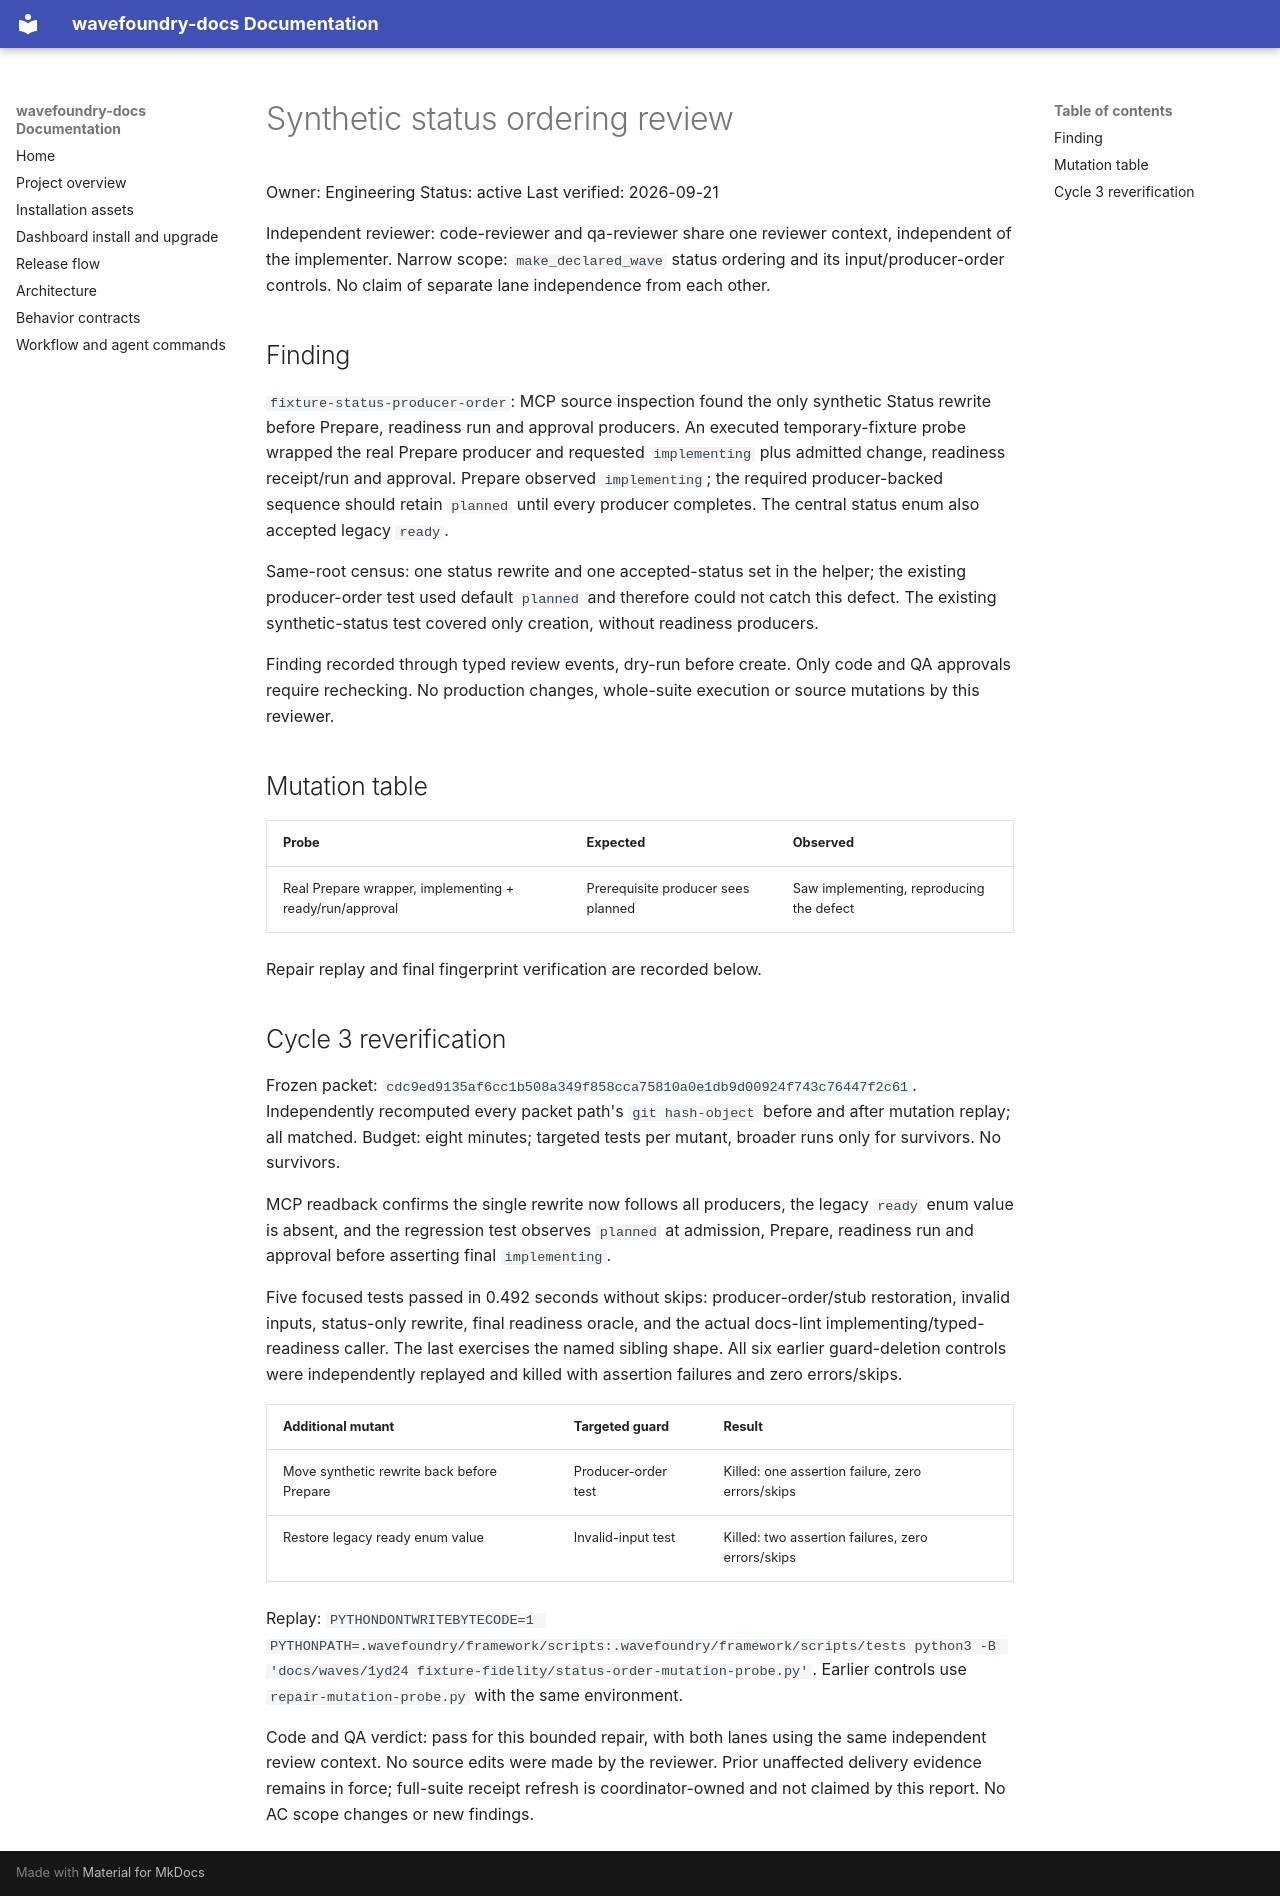

repository: coryhacking/wavefoundry · page: waves/1yd24 fixture-fidelity/status-order-review/index.html · generator: mkdocs

# Synthetic status ordering review

Owner: Engineering
Status: active
Last verified: 2026-09-21

Independent reviewer: code-reviewer and qa-reviewer share one reviewer context, independent of the implementer. Narrow scope: `make_declared_wave` status ordering and its input/producer-order controls. No claim of separate lane independence from each other.

## Finding

`fixture-status-producer-order`: MCP source inspection found the only synthetic Status rewrite before Prepare, readiness run and approval producers. An executed temporary-fixture probe wrapped the real Prepare producer and requested `implementing` plus admitted change, readiness receipt/run and approval. Prepare observed `implementing`; the required producer-backed sequence should retain `planned` until every producer completes. The central status enum also accepted legacy `ready`.

Same-root census: one status rewrite and one accepted-status set in the helper; the existing producer-order test used default `planned` and therefore could not catch this defect. The existing synthetic-status test covered only creation, without readiness producers.

Finding recorded through typed review events, dry-run before create. Only code and QA approvals require rechecking. No production changes, whole-suite execution or source mutations by this reviewer.

## Mutation table

| Probe | Expected | Observed |
| --- | --- | --- |
| Real Prepare wrapper, implementing + ready/run/approval | Prerequisite producer sees planned | Saw implementing, reproducing the defect |

Repair replay and final fingerprint verification are recorded below.

## Cycle 3 reverification

Frozen packet: `cdc9ed9135af6cc1b508a349f858cca75810a0e1db9d00924f743c76447f2c61`. Independently recomputed every packet path's `git hash-object` before and after mutation replay; all matched. Budget: eight minutes; targeted tests per mutant, broader runs only for survivors. No survivors.

MCP readback confirms the single rewrite now follows all producers, the legacy `ready` enum value is absent, and the regression test observes `planned` at admission, Prepare, readiness run and approval before asserting final `implementing`.

Five focused tests passed in 0.492 seconds without skips: producer-order/stub restoration, invalid inputs, status-only rewrite, final readiness oracle, and the actual docs-lint implementing/typed-readiness caller. The last exercises the named sibling shape. All six earlier guard-deletion controls were independently replayed and killed with assertion failures and zero errors/skips.

| Additional mutant | Targeted guard | Result |
| --- | --- | --- |
| Move synthetic rewrite back before Prepare | Producer-order test | Killed: one assertion failure, zero errors/skips |
| Restore legacy ready enum value | Invalid-input test | Killed: two assertion failures, zero errors/skips |

Replay: `PYTHONDONTWRITEBYTECODE=1 PYTHONPATH=.wavefoundry/framework/scripts:.wavefoundry/framework/scripts/tests python3 -B 'docs/waves/1yd24 fixture-fidelity/status-order-mutation-probe.py'`. Earlier controls use `repair-mutation-probe.py` with the same environment.

Code and QA verdict: pass for this bounded repair, with both lanes using the same independent review context. No source edits were made by the reviewer. Prior unaffected delivery evidence remains in force; full-suite receipt refresh is coordinator-owned and not claimed by this report. No AC scope changes or new findings.
